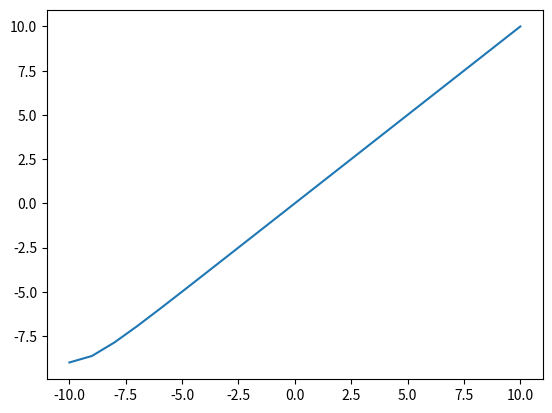

Reproduce this figure in Python.
import matplotlib.pyplot as plt
import math

k = 1 # Constant
a = 1 # Rate of the leak

listx = []
listy = []
t = 0
for x in range (-10, 11):
    listx.append([x])
    listy.append([(k * (math.e ** (-a*t))) + (x/a)])
    t += 1

plt.plot(listx, listy)
plt.show()